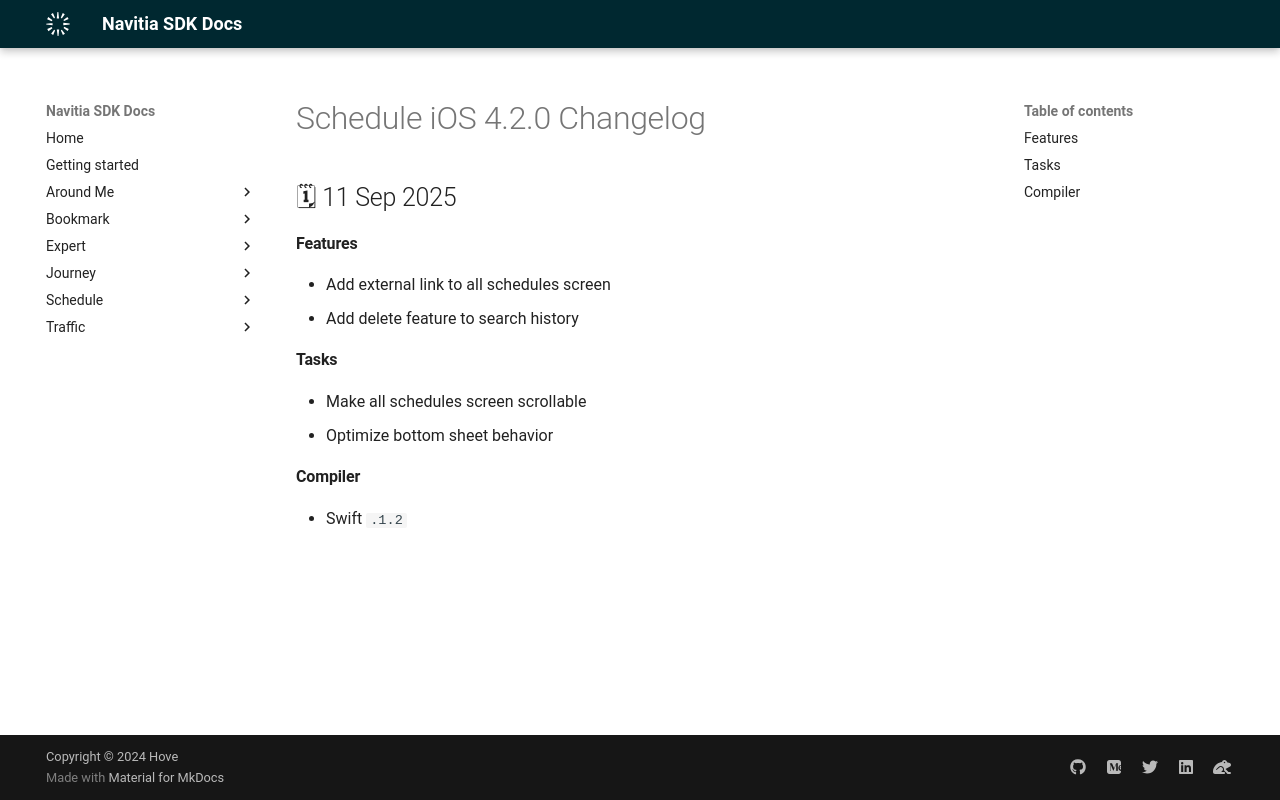

repository: hove-io/navitia_sdk_docs · page: schedule/ios/releases/4.2.0/index.html · generator: mkdocs

---
title: Schedule iOS 4.2.0 - Changelog - Navitia SDK Docs
---

# Schedule iOS 4.2.0 Changelog

<h2>🗓 11 Sep 2025</h2>

#### Features
- Add external link to all schedules screen
- Add delete feature to search history

#### Tasks
- Make all schedules screen scrollable
- Optimize bottom sheet behavior

#### Compiler
-  Swift  `6.1.2``
